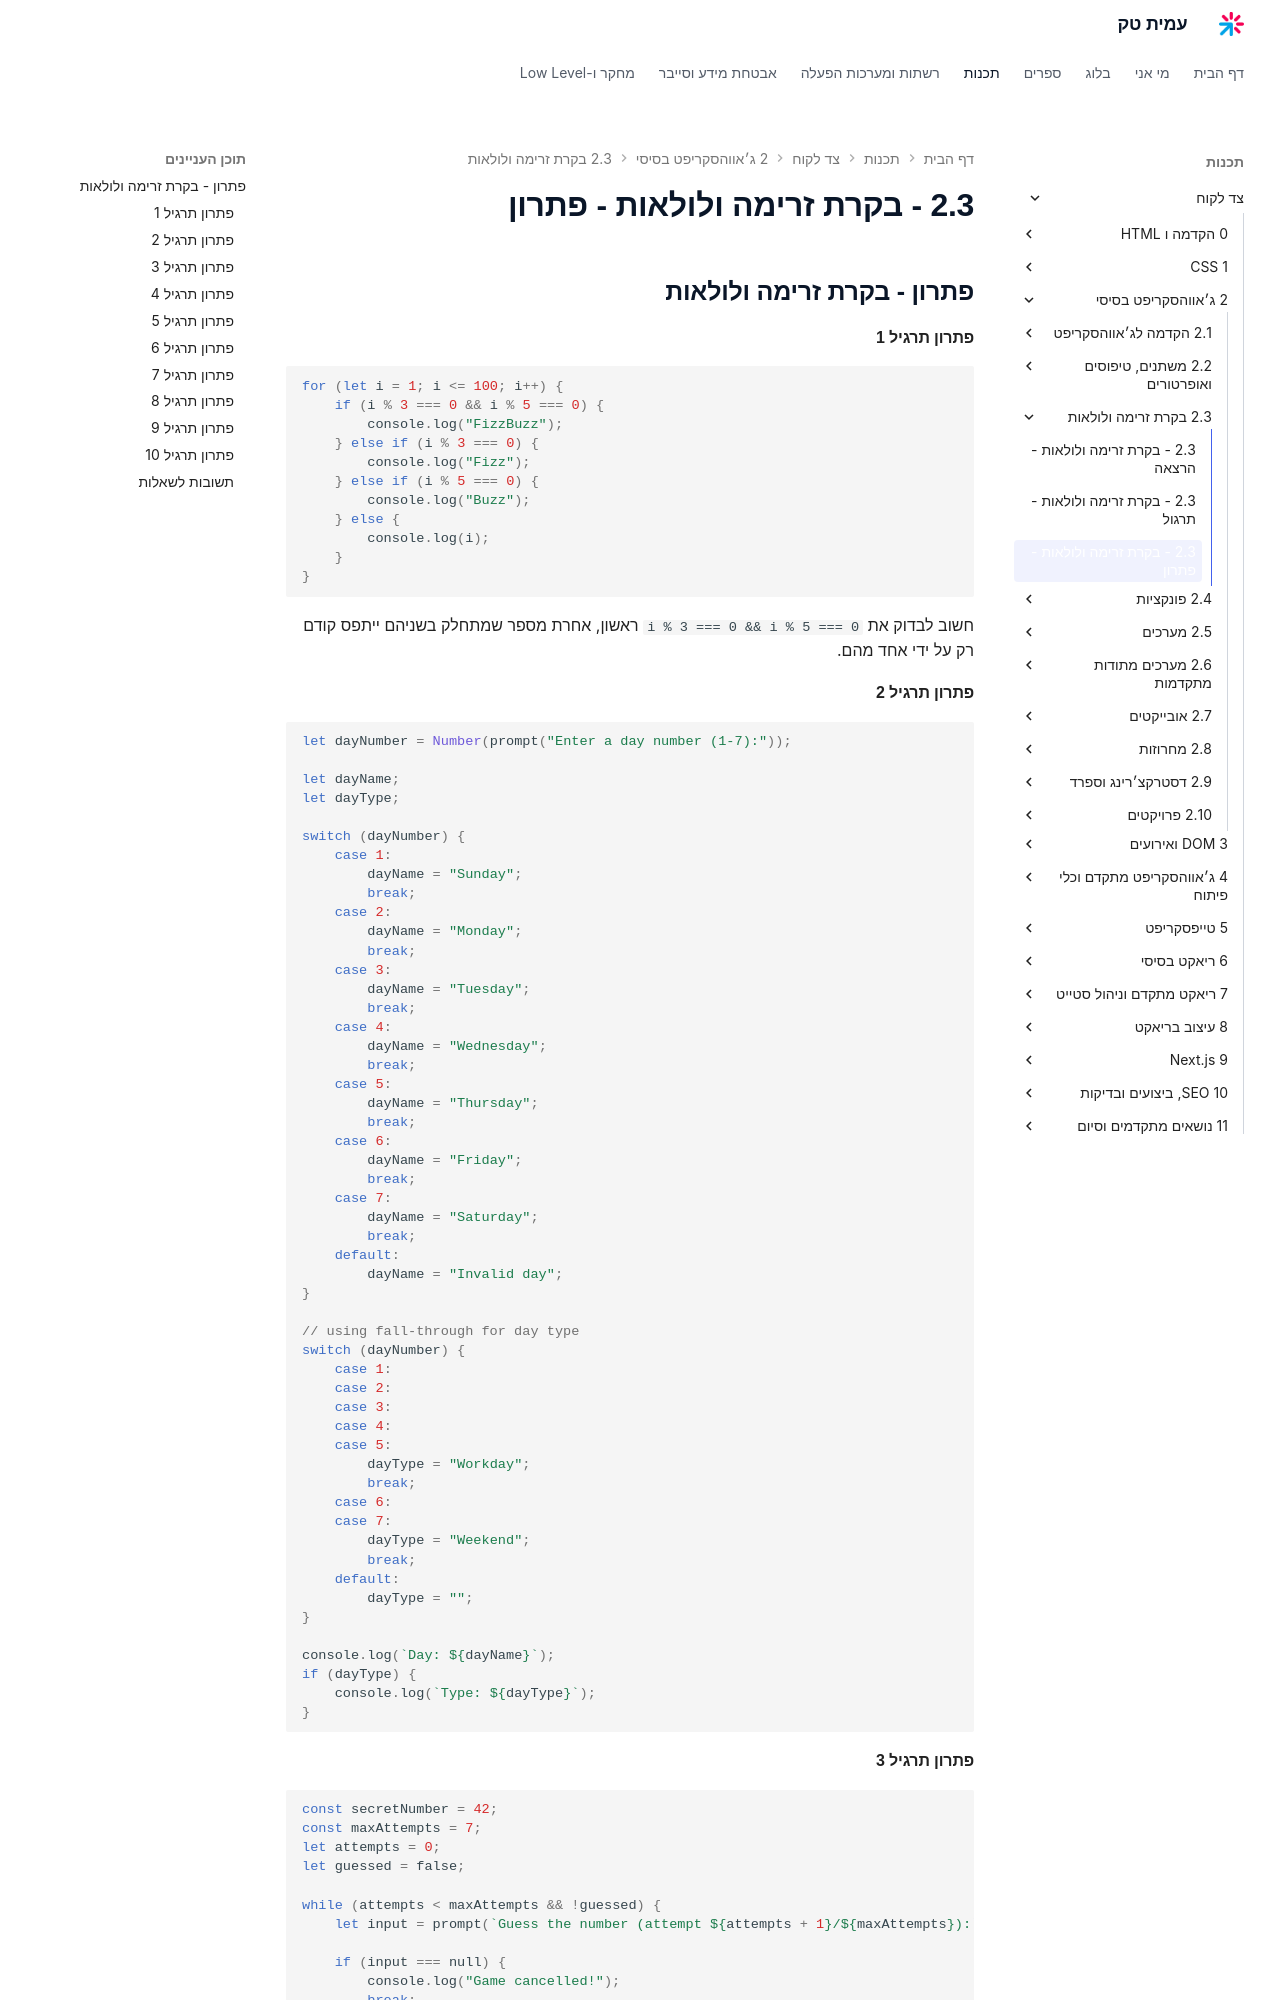

repository: AmitPinchasi/amittech · page: צד-לקוח/2 - ג׳אווהסקריפט בסיסי/2.3 - בקרת זרימה ולולאות/2.3 - בקרת זרימה ולולאות - פתרון/index.html · generator: mkdocs


## פתרון - בקרת זרימה ולולאות

#### פתרון תרגיל 1

```js
for (let i = 1; i <= 100; i++) {
    if (i % 3 === 0 && i % 5 === 0) {
        console.log("FizzBuzz");
    } else if (i % 3 === 0) {
        console.log("Fizz");
    } else if (i % 5 === 0) {
        console.log("Buzz");
    } else {
        console.log(i);
    }
}
```

חשוב לבדוק את `i % 3 === 0 && i % 5 === 0` ראשון, אחרת מספר שמתחלק בשניהם ייתפס קודם רק על ידי אחד מהם.

#### פתרון תרגיל 2

```js
let dayNumber = Number(prompt("Enter a day number (1-7):"));

let dayName;
let dayType;

switch (dayNumber) {
    case 1:
        dayName = "Sunday";
        break;
    case 2:
        dayName = "Monday";
        break;
    case 3:
        dayName = "Tuesday";
        break;
    case 4:
        dayName = "Wednesday";
        break;
    case 5:
        dayName = "Thursday";
        break;
    case 6:
        dayName = "Friday";
        break;
    case 7:
        dayName = "Saturday";
        break;
    default:
        dayName = "Invalid day";
}

// using fall-through for day type
switch (dayNumber) {
    case 1:
    case 2:
    case 3:
    case 4:
    case 5:
        dayType = "Workday";
        break;
    case 6:
    case 7:
        dayType = "Weekend";
        break;
    default:
        dayType = "";
}

console.log(`Day: ${dayName}`);
if (dayType) {
    console.log(`Type: ${dayType}`);
}
```
